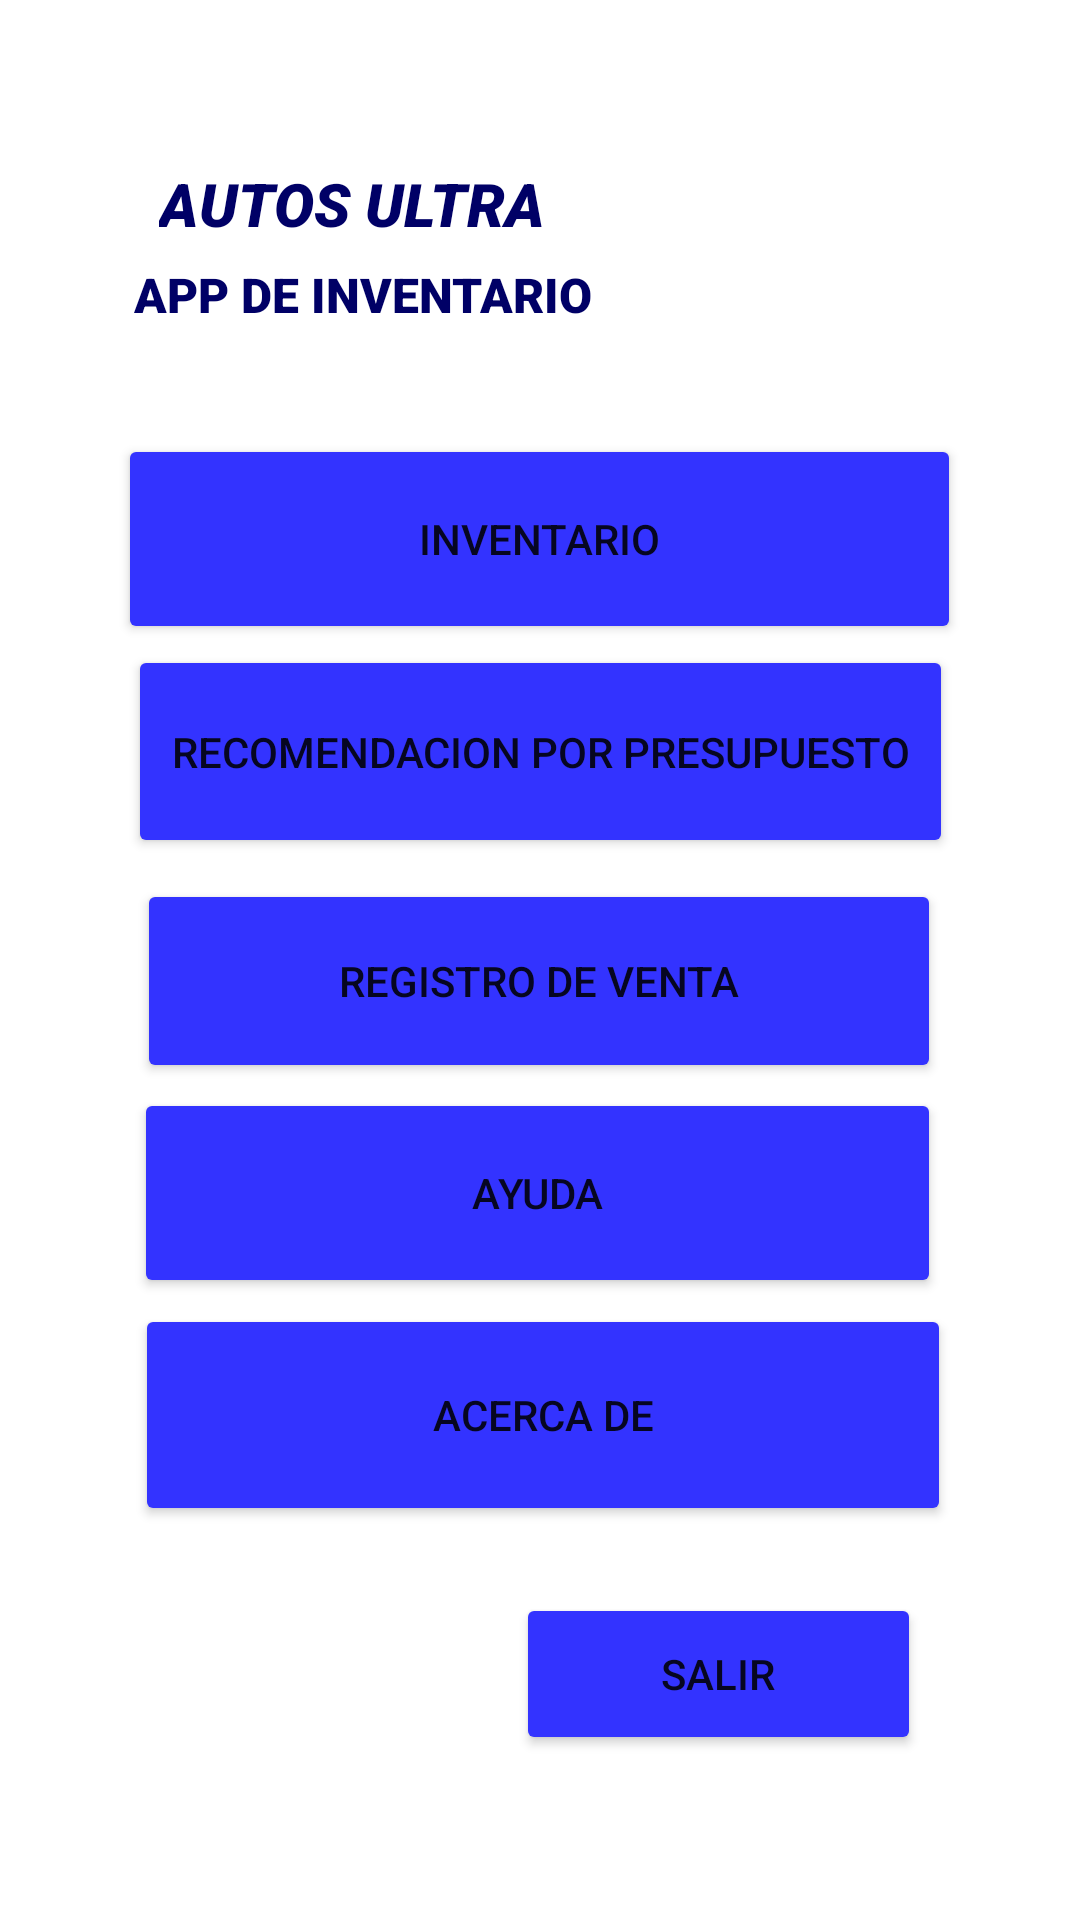

The Android layout XML behind this screen, and the referenced resources:
<!-- AndroidManifest.xml: application theme Theme.MiPrimerProyecto -->
<!-- res/layout/activity_menu_p.xml -->
<?xml version="1.0" encoding="utf-8"?>
<androidx.constraintlayout.widget.ConstraintLayout xmlns:android="http://schemas.android.com/apk/res/android"
    xmlns:app="http://schemas.android.com/apk/res-auto"
    xmlns:tools="http://schemas.android.com/tools"
    android:layout_width="match_parent"
    android:layout_height="match_parent"
    android:background="@raw/two"
    tools:context=".Menu_P">

    <Button
        android:id="@+id/btnAcerca"
        android:layout_width="272dp"
        android:layout_height="74dp"
        android:text="Acerca de"
        app:backgroundTint="@color/blue"
        app:layout_constraintBottom_toBottomOf="parent"
        app:layout_constraintEnd_toEndOf="parent"
        app:layout_constraintHorizontal_bias="0.51"
        app:layout_constraintStart_toStartOf="parent"
        app:layout_constraintTop_toTopOf="parent"
        app:layout_constraintVertical_bias="0.768" />

    <Button
        android:id="@+id/btnAyuda"
        android:layout_width="269dp"
        android:layout_height="70dp"
        android:text="Ayuda"
        app:backgroundTint="@color/blue"
        app:layout_constraintBottom_toBottomOf="parent"
        app:layout_constraintEnd_toEndOf="parent"
        app:layout_constraintHorizontal_bias="0.492"
        app:layout_constraintStart_toStartOf="parent"
        app:layout_constraintTop_toTopOf="parent"
        app:layout_constraintVertical_bias="0.636" />

    <Button
        android:id="@+id/btnRegistro"
        android:layout_width="268dp"
        android:layout_height="68dp"
        android:text="Registro de venta"
        app:backgroundTint="@color/blue"
        app:layout_constraintBottom_toBottomOf="parent"
        app:layout_constraintEnd_toEndOf="parent"
        app:layout_constraintHorizontal_bias="0.496"
        app:layout_constraintStart_toStartOf="parent"
        app:layout_constraintTop_toTopOf="parent"
        app:layout_constraintVertical_bias="0.512" />

    <Button
        android:id="@+id/btnRecome"
        android:layout_width="275dp"
        android:layout_height="71dp"
        android:text="Recomendacion por presupuesto"
        app:backgroundTint="@color/blue"
        app:layout_constraintBottom_toBottomOf="parent"
        app:layout_constraintEnd_toEndOf="parent"
        app:layout_constraintStart_toStartOf="parent"
        app:layout_constraintTop_toTopOf="parent"
        app:layout_constraintVertical_bias="0.378" />

    <TextView
        android:id="@+id/textView8"
        android:layout_width="133dp"
        android:layout_height="29dp"
        android:fontFamily="sans-serif-black"
        android:text="AUTOS ULTRA"
        android:textColor="@color/Azul"
        android:textSize="20sp"
        android:textStyle="bold|italic"
        app:layout_constraintBottom_toBottomOf="parent"
        app:layout_constraintEnd_toEndOf="parent"
        app:layout_constraintHorizontal_bias="0.233"
        app:layout_constraintStart_toStartOf="parent"
        app:layout_constraintTop_toTopOf="parent"
        app:layout_constraintVertical_bias="0.089" />

    <Button
        android:id="@+id/btnRegresar"
        android:layout_width="135dp"
        android:layout_height="54dp"
        android:text="Salir"
        app:backgroundTint="@color/blue"
        app:layout_constraintBottom_toBottomOf="parent"
        app:layout_constraintEnd_toEndOf="parent"
        app:layout_constraintHorizontal_bias="0.764"
        app:layout_constraintStart_toStartOf="parent"
        app:layout_constraintTop_toTopOf="parent"
        app:layout_constraintVertical_bias="0.906" />

    <TextView
        android:id="@+id/textView9"
        android:layout_width="158dp"
        android:layout_height="42dp"
        android:fontFamily="sans-serif-black"
        android:text="APP DE INVENTARIO"
        android:textColor="@color/Azul"
        android:textSize="16sp"
        android:textStyle="bold"
        app:layout_constraintBottom_toBottomOf="parent"
        app:layout_constraintEnd_toEndOf="parent"
        app:layout_constraintHorizontal_bias="0.221"
        app:layout_constraintStart_toStartOf="parent"
        app:layout_constraintTop_toTopOf="parent"
        app:layout_constraintVertical_bias="0.146" />

    <ImageView
        android:id="@+id/imageView"
        android:layout_width="125dp"
        android:layout_height="102dp"
        app:layout_constraintBottom_toBottomOf="parent"
        app:layout_constraintEnd_toEndOf="parent"
        app:layout_constraintHorizontal_bias="0.807"
        app:layout_constraintStart_toStartOf="parent"
        app:layout_constraintTop_toTopOf="parent"
        app:layout_constraintVertical_bias="0.079"
        app:srcCompat="@drawable/logopdos" />

    <Button
        android:id="@+id/btnInventario"
        android:layout_width="281dp"
        android:layout_height="70dp"
        android:text="Inventario"
        app:backgroundTint="@color/blue"
        app:layout_constraintBottom_toBottomOf="parent"
        app:layout_constraintEnd_toEndOf="parent"
        app:layout_constraintHorizontal_bias="0.498"
        app:layout_constraintStart_toStartOf="parent"
        app:layout_constraintTop_toTopOf="parent"
        app:layout_constraintVertical_bias="0.254" />
</androidx.constraintlayout.widget.ConstraintLayout>
<!-- resources referenced by this layout -->
<resources>
  <color name="Azul">#000066</color>
  <color name="blue">#3333FF</color>
  <style name="Theme.MiPrimerProyecto" parent="Theme.MaterialComponents.DayNight.DarkActionBar">
          
          <item name="colorPrimary">@color/purple_500</item>
          <item name="colorPrimaryVariant">@color/purple_700</item>
          <item name="colorOnPrimary">@color/white</item>
          
          <item name="colorSecondary">@color/teal_200</item>
          <item name="colorSecondaryVariant">@color/teal_700</item>
          <item name="colorOnSecondary">@color/black</item>
          
          <item name="android:statusBarColor" tools:targetApi="l">?attr/colorPrimaryVariant</item>
          
      </style>
  <color name="purple_500">#FF6200EE</color>
  <color name="purple_700">#FF3700B3</color>
  <color name="white">#FFFFFFFF</color>
  <color name="teal_200">#FF03DAC5</color>
  <color name="teal_700">#FF018786</color>
  <color name="black">#FF000000</color>
</resources>
